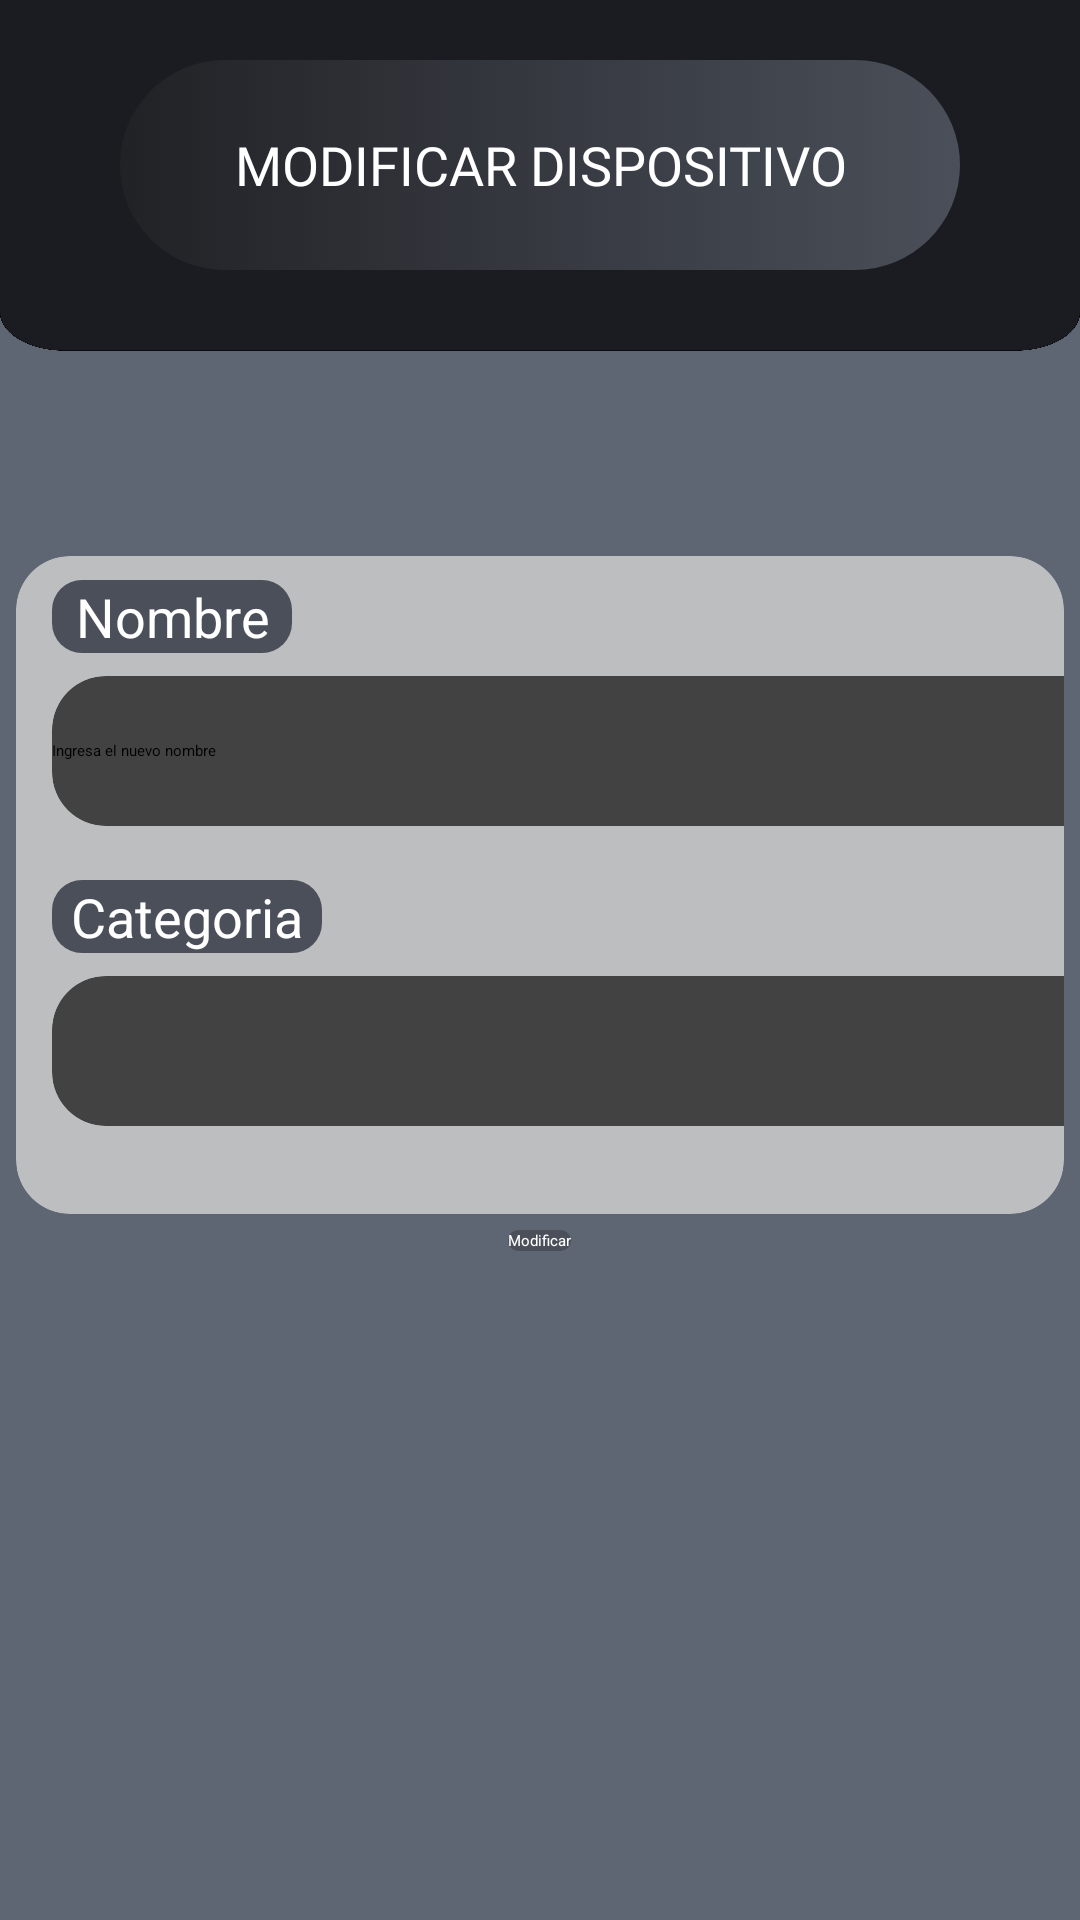

This screen was rendered from an Android layout file. Write that file and the resources it references.
<!-- AndroidManifest.xml: application theme Theme.ProjectApp -->
<!-- res/layout/activity_modificar_dispositivo.xml -->
<?xml version="1.0" encoding="utf-8"?>
<RelativeLayout xmlns:android="http://schemas.android.com/apk/res/android"
    xmlns:app="http://schemas.android.com/apk/res-auto"
    xmlns:tools="http://schemas.android.com/tools"
    android:layout_width="match_parent"
    android:layout_height="match_parent"
    android:orientation="vertical"
    android:background="@color/lg_lightgray"
    tools:context=".RegistroDispositivo">

    <RelativeLayout
        android:layout_width="match_parent"
        android:layout_height="match_parent"
        android:orientation="horizontal">

        <ImageView
            android:layout_width="match_parent"
            android:layout_height="150dp"
            android:background="@drawable/nav_actionbar_vertical"/>

        <TextView
            android:layout_width="280dp"
            android:layout_height="70dp"
            android:text="Modificar dispositivo"
            android:gravity="center"
            android:layout_centerHorizontal="true"
            android:layout_marginTop="20dp"
            android:background="@drawable/btn_perfil"
            android:fontFamily="@font/identidad_extrabold"
            android:textSize="18dp"
            android:textAllCaps="true"
            android:textColor="@color/white">
        </TextView>

        <ImageButton
            android:id="@+id/btnVolver"
            android:layout_width="40dp"
            android:layout_height="40dp"
            android:background="@drawable/ic_volver"
            android:layout_marginTop="40dp"
            android:layout_marginStart="10dp"/>

        <androidx.cardview.widget.CardView
            android:layout_width="400dp"
            android:layout_height="230dp"
            android:layout_centerHorizontal="true"
            android:layout_marginTop="180dp"
            app:cardBackgroundColor="@color/lg_plomo"
            app:cardCornerRadius="18dp"
            app:cardUseCompatPadding="true">

            <TextView
                android:layout_width="80dp"
                android:layout_height="wrap_content"
                android:text="Nombre"
                android:gravity="center"
                android:layout_marginTop="8dp"
                android:layout_marginStart="12dp"
                android:textSize="18dp"
                android:textColor="@color/white"
                android:background="@drawable/btn_cardfondo">
            </TextView>

            <androidx.cardview.widget.CardView
                android:layout_width="360dp"
                android:layout_height="50dp"
                android:layout_marginTop="40dp"
                android:layout_marginStart="12dp"
                app:cardCornerRadius="18dp">

                <EditText
                    android:id="@+id/modificarNombre"
                    android:hint="Ingresa el nuevo nombre"
                    android:inputType="text"
                    android:layout_width="match_parent"
                    android:layout_height="wrap_content"
                    android:layout_gravity="center">
                </EditText>

            </androidx.cardview.widget.CardView>

            <TextView
                android:layout_width="90dp"
                android:layout_height="wrap_content"
                android:gravity="center"
                android:layout_marginTop="108dp"
                android:layout_marginStart="12dp"
                android:text="Categoria"
                android:textSize="18dp"
                android:textColor="@color/white"
                android:background="@drawable/btn_cardfondo">
            </TextView>

            <androidx.cardview.widget.CardView
                android:layout_width="360dp"
                android:layout_height="50dp"
                android:layout_marginStart="12dp"
                android:layout_marginTop="140dp"
                app:cardCornerRadius="18dp">

                <Spinner
                    android:id="@+id/modificarCategoria"
                    android:layout_width="match_parent"
                    android:layout_height="wrap_content"
                    android:layout_gravity="center"
                    android:prompt="@string/select_category">
                </Spinner>

            </androidx.cardview.widget.CardView>

        </androidx.cardview.widget.CardView>

        <Button
            android:id="@+id/btnModificar"
            android:layout_width="wrap_content"
            android:layout_height="wrap_content"
            android:background="@drawable/btn_cardfondo"
            android:backgroundTint="@null"
            android:text="Modificar"
            android:textColor="@color/white"
            android:layout_centerHorizontal="true"
            android:layout_marginTop="410dp"/>

    </RelativeLayout>

</RelativeLayout>
<!-- resources referenced by this layout -->
<resources>
  <color name="lg_lightgray">#5F6673</color>
  <color name="lg_plomo">#BDBEBF</color>
  <color name="white">#FFFFFFFF</color>
  <!-- drawable btn_cardfondo (drawable) -->
  <?xml version="1.0" encoding="utf-8"?>
  <layer-list xmlns:android="http://schemas.android.com/apk/res/android">
      
      <item>
          <shape>
              <solid android:color="@color/lg_dark" />
              <corners android:radius="10dp" />
          </shape>
      </item>
  </layer-list>
  <!-- drawable btn_perfil (drawable) -->
  <?xml version="1.0" encoding="utf-8"?>
  <selector xmlns:android="http://schemas.android.com/apk/res/android">
  
      <item>
  
          <shape android:shape="rectangle">
  
              <gradient android:angle="0" android:startColor="@color/dark" android:endColor="@color/lg_dark">
  
              </gradient>
              <corners  android:radius="40dp">
  
              </corners>
  
          </shape>
      </item>
  
  </selector>
  <!-- drawable nav_actionbar_vertical: png bitmap (drawable, 87257 bytes) -->
  <string name="select_category">Seleccionar categoría</string>
  <color name="lg_dark">#4A4F59</color>
  <color name="dark">#212226</color>
</resources>
